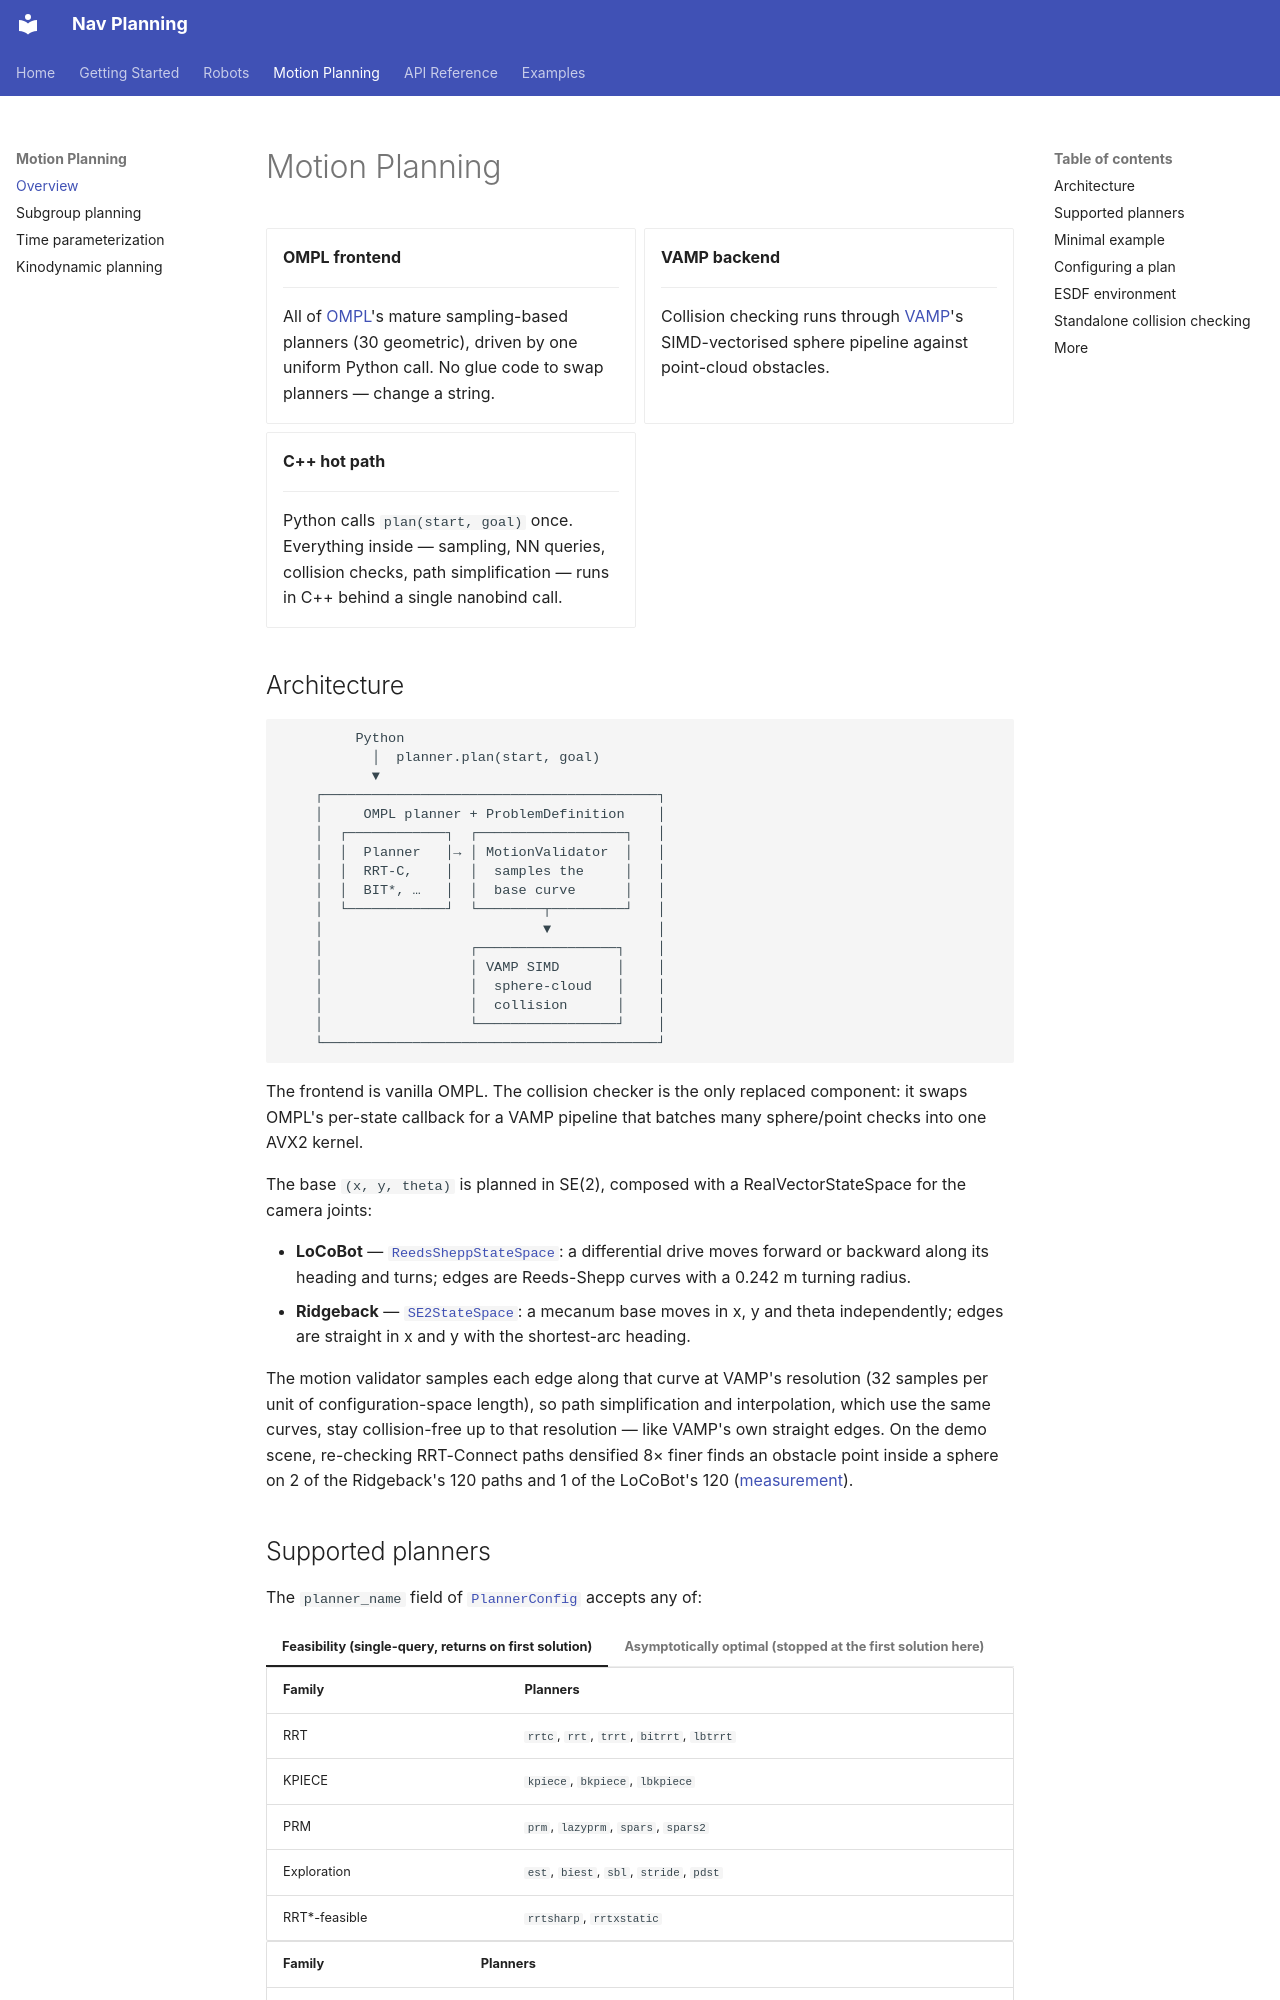

repository: H-tr/Nav-Planning · page: planning/index.html · generator: mkdocs

# Motion Planning

<div class="grid cards" markdown>

-   __OMPL frontend__

    ---

    All of [OMPL](https://ompl.kavrakilab.org/)'s mature sampling-based
    planners (30 geometric), driven by one uniform Python call.  No
    glue code to swap planners — change a string.

-   __VAMP backend__

    ---

    Collision checking runs through [VAMP](https://github.com/KavrakiLab/vamp)'s
    SIMD-vectorised sphere pipeline against point-cloud obstacles.

-   __C++ hot path__

    ---

    Python calls `plan(start, goal)` once.  Everything inside —
    sampling, NN queries, collision checks, path simplification —
    runs in C++ behind a single nanobind call.

</div>

## Architecture

```
         Python
           │  planner.plan(start, goal)
           ▼
    ┌─────────────────────────────────────────┐
    │     OMPL planner + ProblemDefinition    │
    │  ┌────────────┐  ┌──────────────────┐   │
    │  │  Planner   │→ │ MotionValidator  │   │
    │  │  RRT-C,    │  │  samples the     │   │
    │  │  BIT*, …   │  │  base curve      │   │
    │  └────────────┘  └────────┬─────────┘   │
    │                           ▼             │
    │                  ┌─────────────────┐    │
    │                  │ VAMP SIMD       │    │
    │                  │  sphere-cloud   │    │
    │                  │  collision      │    │
    │                  └─────────────────┘    │
    └─────────────────────────────────────────┘
```

The frontend is vanilla OMPL.  The collision checker is the only
replaced component: it swaps OMPL's per-state callback for a VAMP
pipeline that batches many sphere/point checks into one AVX2 kernel.

The base `(x, y, theta)` is planned in SE(2), composed with a
RealVectorStateSpace for the camera joints:

- **LoCoBot** — [`ReedsSheppStateSpace`](https://ompl.kavrakilab.org/classompl_1_1base_1_1ReedsSheppStateSpace.html):
  a differential drive moves forward or backward along its heading and
  turns; edges are Reeds-Shepp curves with a 0.242 m turning radius.
- **Ridgeback** — [`SE2StateSpace`](https://ompl.kavrakilab.org/classompl_1_1base_1_1SE2StateSpace.html):
  a mecanum base moves in x, y and theta independently; edges are
  straight in x and y with the shortest-arc heading.

The motion validator samples each edge along that curve at VAMP's
resolution (32 samples per unit of configuration-space length), so path
simplification and interpolation, which use the same curves, stay
collision-free up to that resolution — like VAMP's own straight edges.
On the demo scene, re-checking RRT-Connect paths densified 8× finer
finds an obstacle point inside a sphere on 2 of the Ridgeback's 120
paths and 1 of the LoCoBot's 120
([measurement](kinodynamic.md#results-on-the-demo-scene)).
